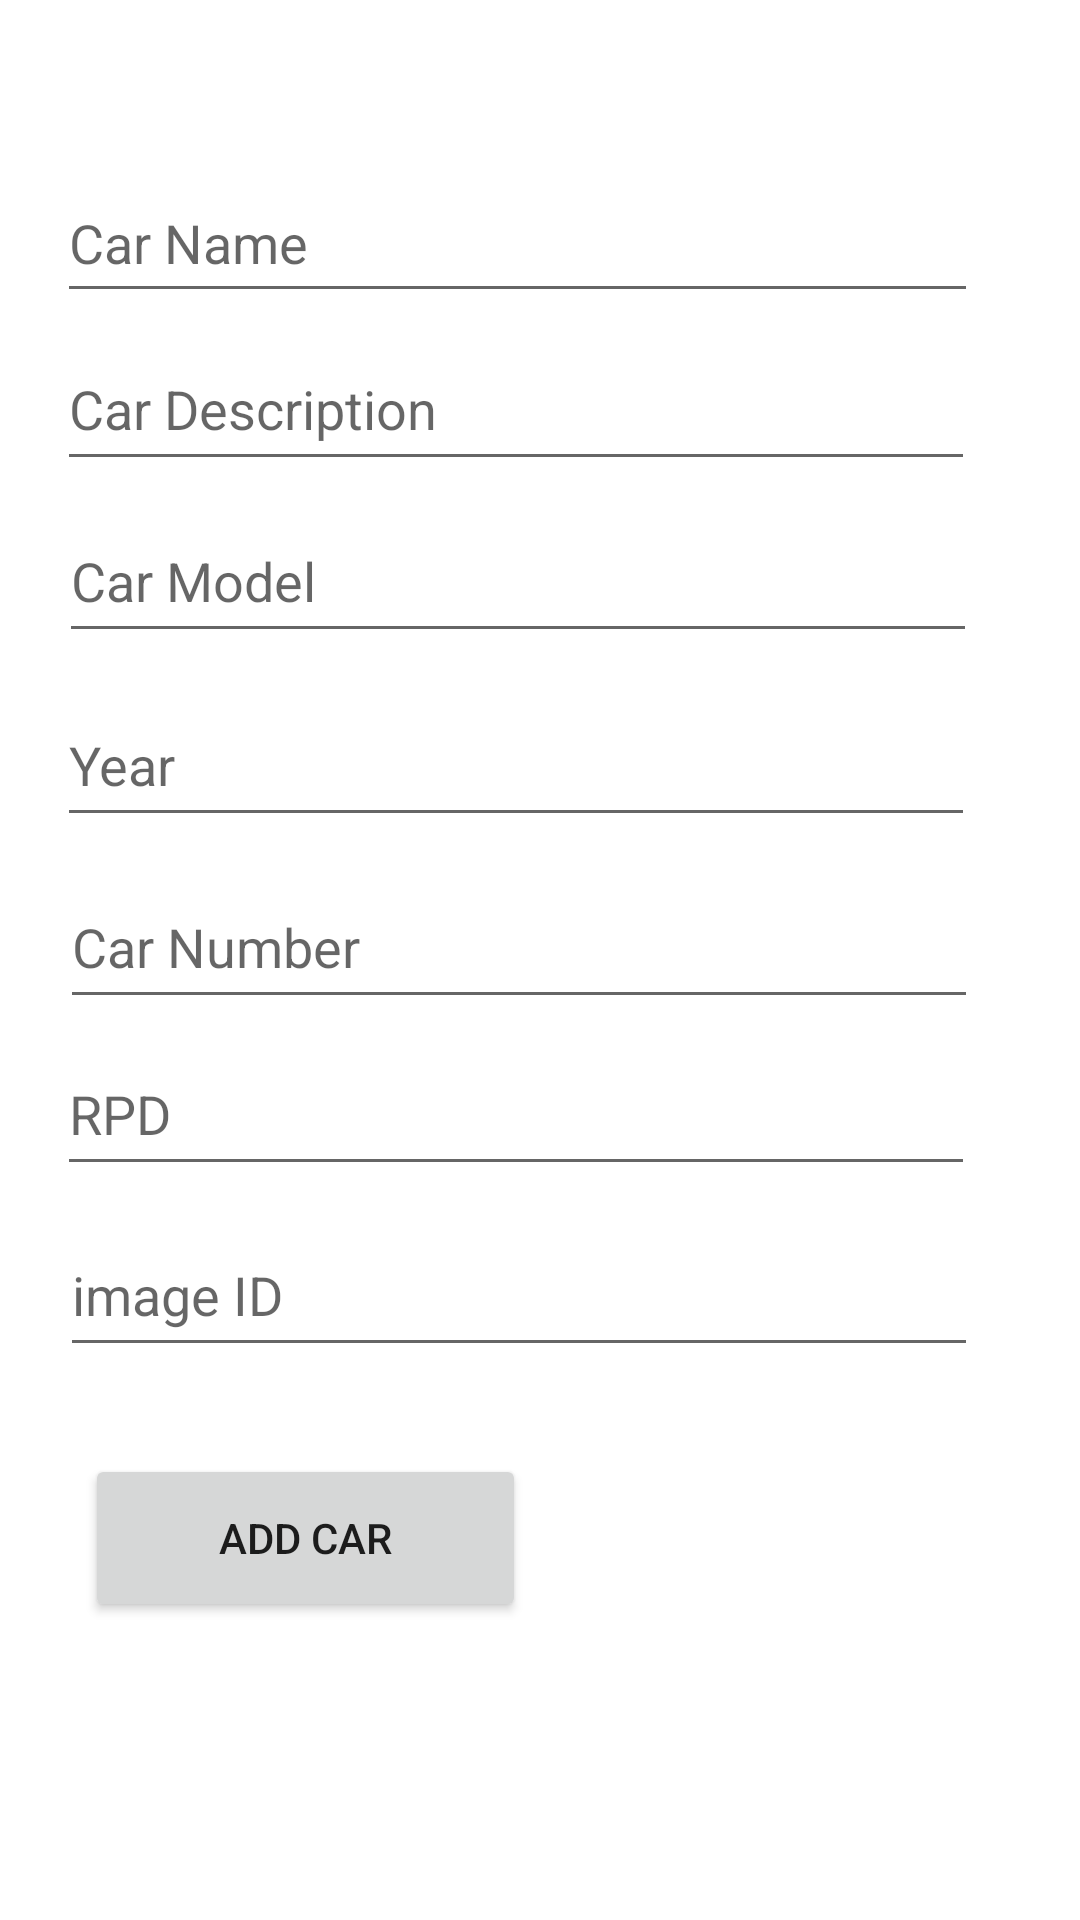

Here is an Android app screen rendered from its layout file. Give the layout XML and the strings, colors and styles it references.
<!-- AndroidManifest.xml: application theme Theme.CarRentalProject -->
<!-- res/layout/activity_add_car.xml -->
<?xml version="1.0" encoding="utf-8"?>

<androidx.constraintlayout.widget.ConstraintLayout xmlns:android="http://schemas.android.com/apk/res/android"
    xmlns:app="http://schemas.android.com/apk/res-auto"
    xmlns:tools="http://schemas.android.com/tools"
    android:layout_width="match_parent"
    android:layout_height="match_parent"
    tools:context=".AddCar">

    <EditText
        android:id="@+id/etimageID"
        android:layout_width="306dp"
        android:layout_height="51dp"
        android:layout_marginStart="8dp"
        android:layout_marginTop="8dp"
        android:layout_marginEnd="8dp"
        android:layout_marginBottom="8dp"
        android:ems="10"
        android:hint="image ID"
        android:inputType="textPersonName"
        app:layout_constraintBottom_toBottomOf="parent"
        app:layout_constraintEnd_toEndOf="parent"
        app:layout_constraintHorizontal_bias="0.314"
        app:layout_constraintStart_toStartOf="parent"
        app:layout_constraintTop_toTopOf="parent"
        app:layout_constraintVertical_bias="0.692" />

    <EditText
        android:id="@+id/etcardesc"
        android:layout_width="306dp"
        android:layout_height="51dp"
        android:layout_marginStart="8dp"
        android:layout_marginTop="8dp"
        android:layout_marginEnd="8dp"
        android:layout_marginBottom="8dp"
        android:ems="10"
        android:hint="Car Description"
        android:inputType="textPersonName"
        app:layout_constraintBottom_toBottomOf="parent"
        app:layout_constraintEnd_toEndOf="parent"
        app:layout_constraintHorizontal_bias="0.292"
        app:layout_constraintStart_toStartOf="parent"
        app:layout_constraintTop_toTopOf="parent"
        app:layout_constraintVertical_bias="0.177" />

    <EditText
        android:id="@+id/etcarname"
        android:layout_width="307dp"
        android:layout_height="50dp"
        android:layout_marginStart="8dp"
        android:layout_marginTop="8dp"
        android:layout_marginEnd="8dp"
        android:layout_marginBottom="8dp"
        android:ems="10"
        android:hint="Car Name"
        android:inputType="textPersonName"
        app:layout_constraintBottom_toBottomOf="parent"
        app:layout_constraintEnd_toEndOf="parent"
        app:layout_constraintHorizontal_bias="0.295"
        app:layout_constraintStart_toStartOf="parent"
        app:layout_constraintTop_toTopOf="parent"
        app:layout_constraintVertical_bias="0.081" />

    <EditText
        android:id="@+id/etyear"
        android:layout_width="306dp"
        android:layout_height="51dp"
        android:layout_marginStart="8dp"
        android:layout_marginTop="8dp"
        android:layout_marginEnd="8dp"
        android:layout_marginBottom="8dp"
        android:ems="10"
        android:hint="Year"
        android:inputType="textPersonName"
        app:layout_constraintBottom_toBottomOf="parent"
        app:layout_constraintEnd_toEndOf="parent"
        app:layout_constraintHorizontal_bias="0.292"
        app:layout_constraintStart_toStartOf="parent"
        app:layout_constraintTop_toTopOf="parent"
        app:layout_constraintVertical_bias="0.384" />

    <EditText
        android:id="@+id/etnumber2"
        android:layout_width="306dp"
        android:layout_height="51dp"
        android:layout_marginStart="8dp"
        android:layout_marginTop="8dp"
        android:layout_marginEnd="8dp"
        android:layout_marginBottom="8dp"
        android:ems="10"
        android:hint="Car Number"
        android:inputType="textPersonName"
        app:layout_constraintBottom_toBottomOf="parent"
        app:layout_constraintEnd_toEndOf="parent"
        app:layout_constraintHorizontal_bias="0.314"
        app:layout_constraintStart_toStartOf="parent"
        app:layout_constraintTop_toTopOf="parent"
        app:layout_constraintVertical_bias="0.49" />

    <EditText
        android:id="@+id/etRPD"
        android:layout_width="306dp"
        android:layout_height="51dp"
        android:layout_marginStart="8dp"
        android:layout_marginTop="8dp"
        android:layout_marginEnd="8dp"
        android:layout_marginBottom="8dp"
        android:ems="10"
        android:hint="RPD"
        android:inputType="textPersonName"
        app:layout_constraintBottom_toBottomOf="parent"
        app:layout_constraintEnd_toEndOf="parent"
        app:layout_constraintHorizontal_bias="0.292"
        app:layout_constraintStart_toStartOf="parent"
        app:layout_constraintTop_toTopOf="parent"
        app:layout_constraintVertical_bias="0.587" />

    <Button
        android:id="@+id/btnaddcare"
        android:layout_width="147dp"
        android:layout_height="56dp"
        android:layout_marginStart="8dp"
        android:layout_marginTop="8dp"
        android:layout_marginEnd="8dp"
        android:layout_marginBottom="8dp"
        android:text="Add Car"
        app:layout_constraintBottom_toBottomOf="parent"
        app:layout_constraintEnd_toEndOf="parent"
        app:layout_constraintHorizontal_bias="0.104"
        app:layout_constraintStart_toStartOf="parent"
        app:layout_constraintTop_toTopOf="parent"
        app:layout_constraintVertical_bias="0.839" />

    <EditText
        android:id="@+id/etcarmodel"
        android:layout_width="306dp"
        android:layout_height="51dp"
        android:layout_marginStart="8dp"
        android:layout_marginTop="8dp"
        android:layout_marginEnd="8dp"
        android:layout_marginBottom="8dp"
        android:ems="10"
        android:hint="Car Model"
        android:inputType="textPersonName"
        app:layout_constraintBottom_toBottomOf="parent"
        app:layout_constraintEnd_toEndOf="parent"
        app:layout_constraintHorizontal_bias="0.303"
        app:layout_constraintStart_toStartOf="parent"
        app:layout_constraintTop_toTopOf="parent"
        app:layout_constraintVertical_bias="0.277" />

</androidx.constraintlayout.widget.ConstraintLayout>
<!-- resources referenced by this layout -->
<resources>
  <style name="Theme.CarRentalProject" parent="Theme.MaterialComponents.DayNight.DarkActionBar">
          
          <item name="colorPrimary">@color/purple_500</item>
          <item name="colorPrimaryVariant">@color/purple_700</item>
          <item name="colorOnPrimary">@color/white</item>
          
          <item name="colorSecondary">@color/teal_200</item>
          <item name="colorSecondaryVariant">@color/teal_700</item>
          <item name="colorOnSecondary">@color/black</item>
          
          <item name="android:statusBarColor" tools:targetApi="l">?attr/colorPrimaryVariant</item>
          
      </style>
  <!-- not gathered from this repository: default colours our renderer supplied (Android Studio template values) -->
  <color name="purple_500">#FF6200EE</color>
  <color name="purple_700">#FF3700B3</color>
  <color name="teal_200">#FF03DAC5</color>
  <color name="teal_700">#FF018786</color>
  <color name="black">#FF000000</color>
  <color name="white">#FFFFFFFF</color>
</resources>
